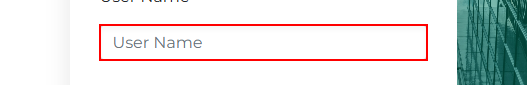
Workflow: TC_004_UserAlreadyLoggedIn_YesOption

Step 1: find the text box

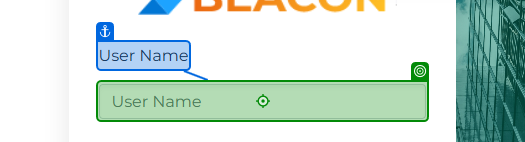
Step 2: get-text from the text box in window 'BeaconICnRM' (chrome.exe)

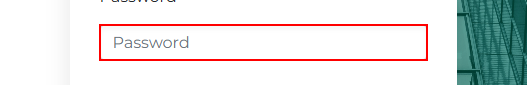
Step 3: find the text box
